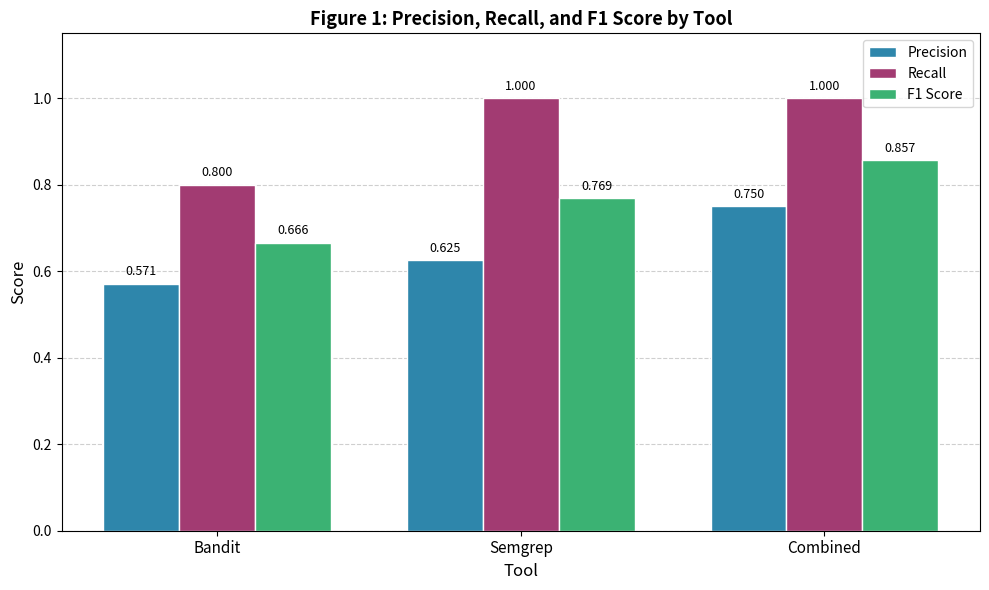
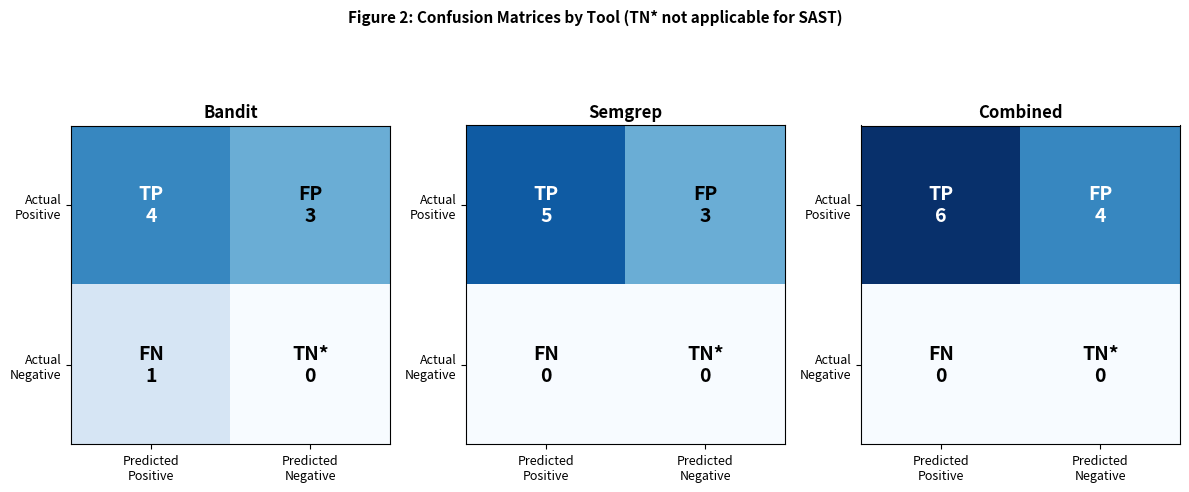
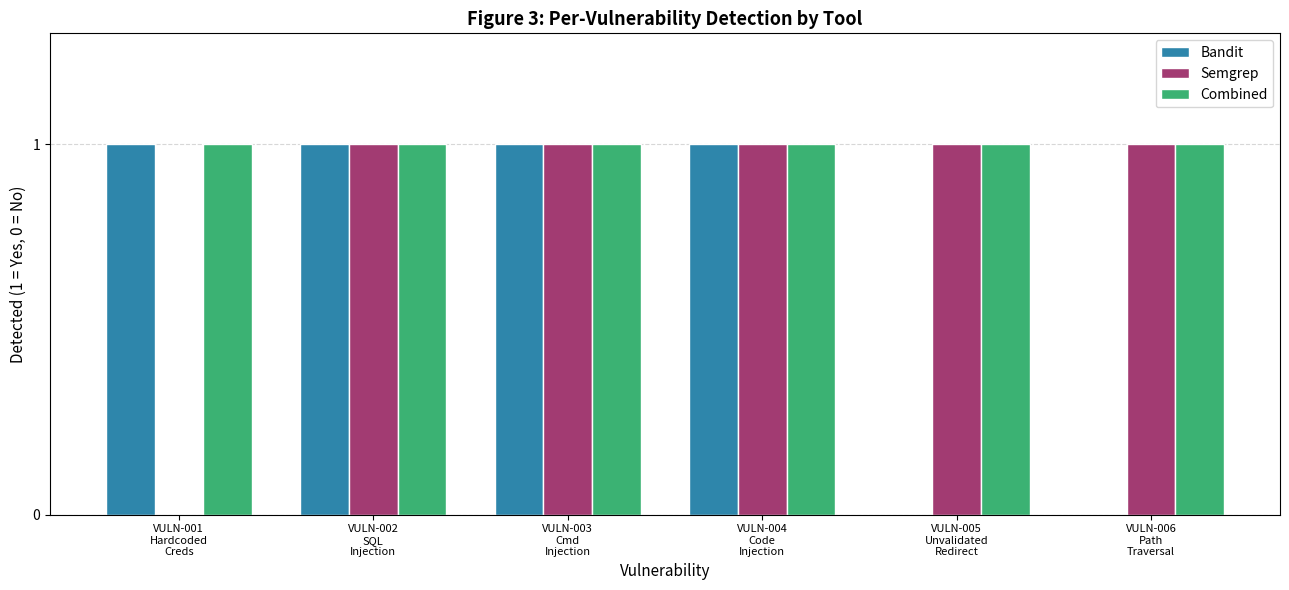
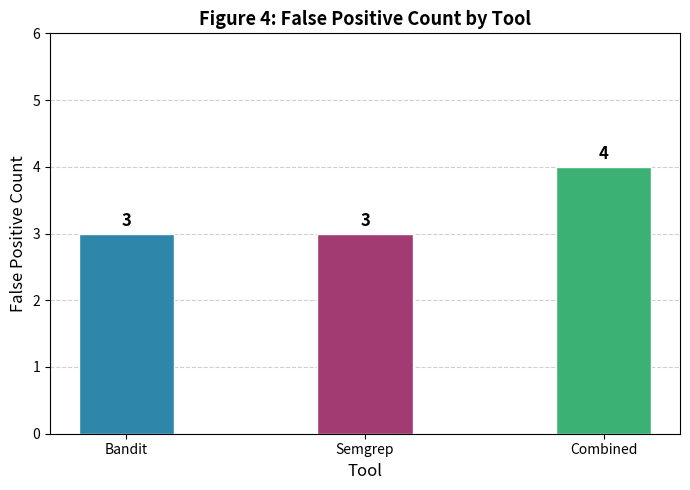

The matplotlib source for these figures, in order:
"""
aggregate_results.py

Visualises the results from the security scanning tools.
"""
import json
import os
import matplotlib
matplotlib.use('Agg')
import matplotlib.pyplot as plt
import matplotlib.patches as mpatches
import numpy as np

os.makedirs('reports/charts', exist_ok=True)

# ── Data ──────────────────────────────────────────────────────────────
tools    = ['Bandit', 'Semgrep', 'Combined']
precision = [0.571, 0.625, 0.750]
recall    = [0.800, 1.000, 1.000]
f1        = [0.666, 0.769, 0.857]
fp_counts = [3,     3,     4    ]

colours = ['#2E86AB', '#A23B72', '#3BB273']

# ── Chart 1: Precision, Recall, F1 grouped bar chart ─────────────────
fig, ax = plt.subplots(figsize=(10, 6))
x   = np.arange(len(tools))
w   = 0.25

bars_p = ax.bar(x - w,   precision, w, label='Precision', color='#2E86AB', edgecolor='white')
bars_r = ax.bar(x,       recall,    w, label='Recall',    color='#A23B72', edgecolor='white')
bars_f = ax.bar(x + w,   f1,        w, label='F1 Score',  color='#3BB273', edgecolor='white')

for bars in [bars_p, bars_r, bars_f]:
    for bar in bars:
        h = bar.get_height()
        ax.annotate(f'{h:.3f}',
                    xy=(bar.get_x() + bar.get_width() / 2, h),
                    xytext=(0, 4), textcoords='offset points',
                    ha='center', va='bottom', fontsize=9)

ax.set_xlabel('Tool', fontsize=12)
ax.set_ylabel('Score', fontsize=12)
ax.set_title('Figure 1: Precision, Recall, and F1 Score by Tool', fontsize=13, fontweight='bold')
ax.set_xticks(x)
ax.set_xticklabels(tools, fontsize=11)
ax.set_ylim(0, 1.15)
ax.legend(fontsize=10)
ax.yaxis.grid(True, linestyle='--', alpha=0.6)
ax.set_axisbelow(True)
plt.tight_layout()
plt.savefig('reports/charts/chart1_precision_recall_f1.png', dpi=150)
plt.close()
print("Chart 1 saved.")

# ── Chart 2: Confusion matrix values (TP / FP / FN) ──────────────────
tp = [4, 5, 6]
fp = [3, 3, 4]
fn = [1, 0, 0]

fig, axes = plt.subplots(1, 3, figsize=(12, 5))
tool_labels = ['Bandit', 'Semgrep', 'Combined']
data_sets   = zip(tool_labels, tp, fp, fn, colours)

for ax, (tool, t, f_p, f_n, col) in zip(axes, data_sets):
    matrix = np.array([[t, f_p], [f_n, 0]])
    labels = [['TP', 'FP'], ['FN', 'TN*']]
    im = ax.imshow(matrix, cmap='Blues', vmin=0, vmax=6)
    for i in range(2):
        for j in range(2):
            ax.text(j, i, f'{labels[i][j]}\n{matrix[i, j]}',
                    ha='center', va='center', fontsize=14, fontweight='bold',
                    color='white' if matrix[i, j] > 3 else 'black')
    ax.set_xticks([0, 1])
    ax.set_yticks([0, 1])
    ax.set_xticklabels(['Predicted\nPositive', 'Predicted\nNegative'], fontsize=9)
    ax.set_yticklabels(['Actual\nPositive', 'Actual\nNegative'], fontsize=9)
    ax.set_title(f'{tool}', fontsize=12, fontweight='bold')

fig.suptitle('Figure 2: Confusion Matrices by Tool (TN* not applicable for SAST)',
             fontsize=11, fontweight='bold', y=1.02)
plt.tight_layout()
plt.savefig('reports/charts/chart2_confusion_matrices.png', dpi=150, bbox_inches='tight')
plt.close()
print("Chart 2 saved.")

# ── Chart 3: Detection rate per vulnerability ─────────────────────────
vuln_ids = ['VULN-001\nHardcoded\nCreds', 'VULN-002\nSQL\nInjection',
            'VULN-003\nCmd\nInjection', 'VULN-004\nCode\nInjection',
            'VULN-005\nUnvalidated\nRedirect', 'VULN-006\nPath\nTraversal']

bandit_det  = [1, 1, 1, 1, 0, 0]
semgrep_det = [0, 1, 1, 1, 1, 1]
combined    = [1, 1, 1, 1, 1, 1]

x   = np.arange(len(vuln_ids))
w   = 0.25
fig, ax = plt.subplots(figsize=(13, 6))

ax.bar(x - w,  bandit_det,  w, label='Bandit',   color='#2E86AB', edgecolor='white')
ax.bar(x,      semgrep_det, w, label='Semgrep',  color='#A23B72', edgecolor='white')
ax.bar(x + w,  combined,    w, label='Combined', color='#3BB273', edgecolor='white')

ax.set_xlabel('Vulnerability', fontsize=11)
ax.set_ylabel('Detected (1 = Yes, 0 = No)', fontsize=11)
ax.set_title('Figure 3: Per-Vulnerability Detection by Tool', fontsize=13, fontweight='bold')
ax.set_xticks(x)
ax.set_xticklabels(vuln_ids, fontsize=8)
ax.set_ylim(0, 1.3)
ax.set_yticks([0, 1])
ax.legend(fontsize=10)
ax.yaxis.grid(True, linestyle='--', alpha=0.5)
ax.set_axisbelow(True)
plt.tight_layout()
plt.savefig('reports/charts/chart3_per_vuln_detection.png', dpi=150)
plt.close()
print("Chart 3 saved.")

# ── Chart 4: False positive count per tool ────────────────────────────
fig, ax = plt.subplots(figsize=(7, 5))
bars = ax.bar(tools, fp_counts, color=colours, edgecolor='white', width=0.4)
for bar in bars:
    h = bar.get_height()
    ax.text(bar.get_x() + bar.get_width() / 2, h + 0.05, str(int(h)),
            ha='center', va='bottom', fontsize=12, fontweight='bold')
ax.set_xlabel('Tool', fontsize=12)
ax.set_ylabel('False Positive Count', fontsize=12)
ax.set_title('Figure 4: False Positive Count by Tool', fontsize=13, fontweight='bold')
ax.set_ylim(0, 6)
ax.yaxis.grid(True, linestyle='--', alpha=0.6)
ax.set_axisbelow(True)
plt.tight_layout()
plt.savefig('reports/charts/chart4_false_positives.png', dpi=150)
plt.close()
print("Chart 4 saved.")

print("\nAll charts saved to reports/charts/")
print("Files: chart1_precision_recall_f1.png, chart2_confusion_matrices.png,")
print("       chart3_per_vuln_detection.png, chart4_false_positives.png")
